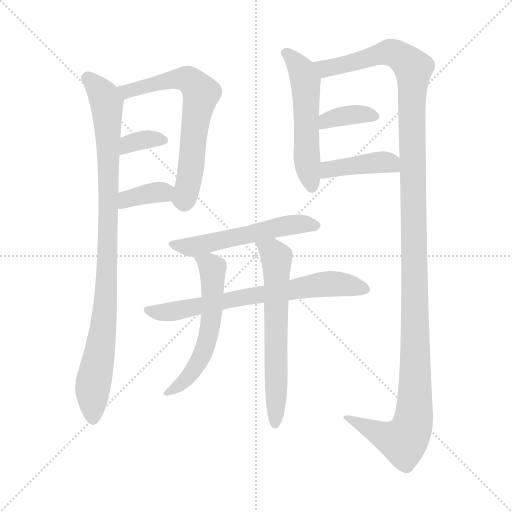
t = 0.00 s
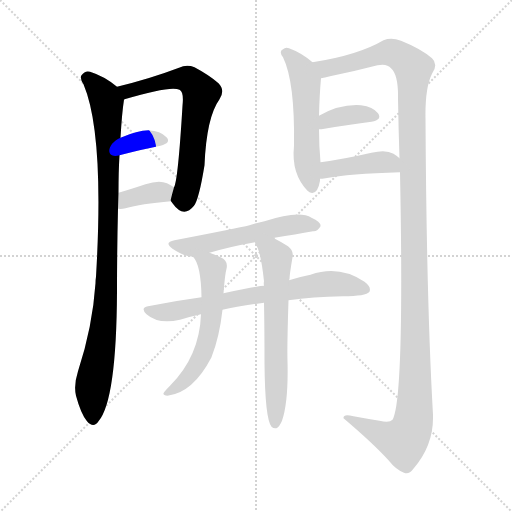
t = 1.92 s
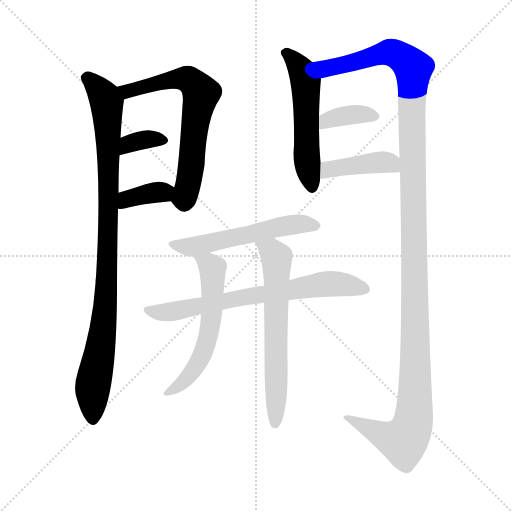
t = 3.85 s
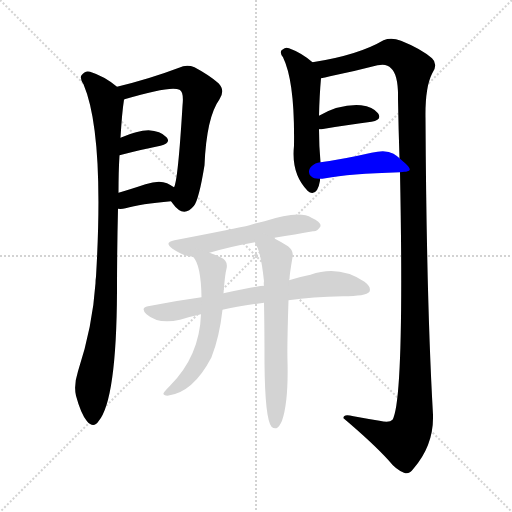
t = 5.77 s
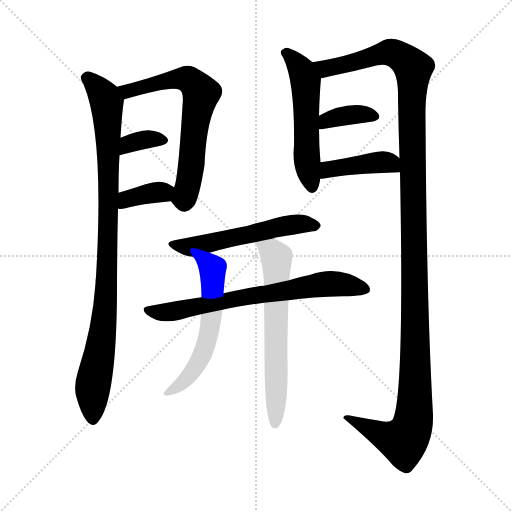
t = 7.70 s
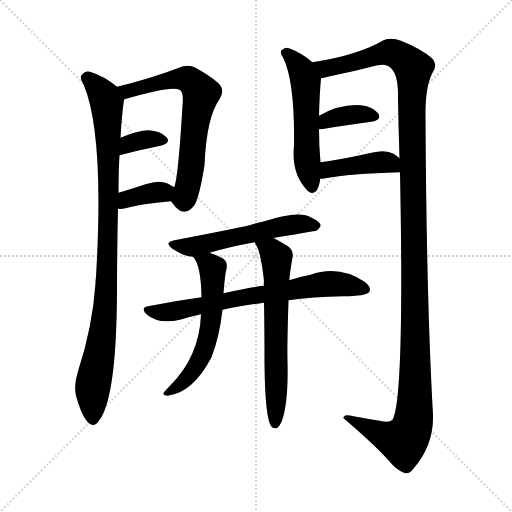
t = 9.62 s

The animated SVG that drew these frames (rendered in a browser with its animation timeline set to each time). Animation: 12 CSS @keyframes rules; one cycle of 9.62 s.

<svg version="1.1" viewBox="0 0 1024 1024" xmlns="http://www.w3.org/2000/svg">
  <g stroke="lightgray" stroke-dasharray="1,1" stroke-width="1" transform="scale(4, 4)">
    <line x1="0" y1="0" x2="256" y2="256"></line>
    <line x1="256" y1="0" x2="0" y2="256"></line>
    <line x1="128" y1="0" x2="128" y2="256"></line>
    <line x1="0" y1="128" x2="256" y2="128"></line>
  </g>
<g transform="scale(1, -1) translate(0, -900)">
   <style type="text/css">
    @keyframes keyframes0 {
      from {
       stroke: blue;
       stroke-dashoffset: 955;
       stroke-width: 128;
       }
       76% {
       animation-timing-function: step-end;
       stroke: blue;
       stroke-dashoffset: 0;
       stroke-width: 128;
       }
       to {
       stroke: black;
       stroke-width: 1024;
       }
       }
       #make-me-a-hanzi-animation-0 {
         animation: keyframes0 1.027181s both;
         animation-delay: 0.000000s;
         animation-timing-function: linear;
       }
    @keyframes keyframes1 {
      from {
       stroke: blue;
       stroke-dashoffset: 661;
       stroke-width: 128;
       }
       68% {
       animation-timing-function: step-end;
       stroke: blue;
       stroke-dashoffset: 0;
       stroke-width: 128;
       }
       to {
       stroke: black;
       stroke-width: 1024;
       }
       }
       #make-me-a-hanzi-animation-1 {
         animation: keyframes1 0.787923s both;
         animation-delay: 1.027181s;
         animation-timing-function: linear;
       }
    @keyframes keyframes2 {
      from {
       stroke: blue;
       stroke-dashoffset: 346;
       stroke-width: 128;
       }
       53% {
       animation-timing-function: step-end;
       stroke: blue;
       stroke-dashoffset: 0;
       stroke-width: 128;
       }
       to {
       stroke: black;
       stroke-width: 1024;
       }
       }
       #make-me-a-hanzi-animation-2 {
         animation: keyframes2 0.531576s both;
         animation-delay: 1.815104s;
         animation-timing-function: linear;
       }
    @keyframes keyframes3 {
      from {
       stroke: blue;
       stroke-dashoffset: 361;
       stroke-width: 128;
       }
       54% {
       animation-timing-function: step-end;
       stroke: blue;
       stroke-dashoffset: 0;
       stroke-width: 128;
       }
       to {
       stroke: black;
       stroke-width: 1024;
       }
       }
       #make-me-a-hanzi-animation-3 {
         animation: keyframes3 0.543783s both;
         animation-delay: 2.346680s;
         animation-timing-function: linear;
       }
    @keyframes keyframes4 {
      from {
       stroke: blue;
       stroke-dashoffset: 539;
       stroke-width: 128;
       }
       64% {
       animation-timing-function: step-end;
       stroke: blue;
       stroke-dashoffset: 0;
       stroke-width: 128;
       }
       to {
       stroke: black;
       stroke-width: 1024;
       }
       }
       #make-me-a-hanzi-animation-4 {
         animation: keyframes4 0.688639s both;
         animation-delay: 2.890462s;
         animation-timing-function: linear;
       }
    @keyframes keyframes5 {
      from {
       stroke: blue;
       stroke-dashoffset: 1334;
       stroke-width: 128;
       }
       81% {
       animation-timing-function: step-end;
       stroke: blue;
       stroke-dashoffset: 0;
       stroke-width: 128;
       }
       to {
       stroke: black;
       stroke-width: 1024;
       }
       }
       #make-me-a-hanzi-animation-5 {
         animation: keyframes5 1.335612s both;
         animation-delay: 3.579102s;
         animation-timing-function: linear;
       }
    @keyframes keyframes6 {
      from {
       stroke: blue;
       stroke-dashoffset: 368;
       stroke-width: 128;
       }
       55% {
       animation-timing-function: step-end;
       stroke: blue;
       stroke-dashoffset: 0;
       stroke-width: 128;
       }
       to {
       stroke: black;
       stroke-width: 1024;
       }
       }
       #make-me-a-hanzi-animation-6 {
         animation: keyframes6 0.549479s both;
         animation-delay: 4.914714s;
         animation-timing-function: linear;
       }
    @keyframes keyframes7 {
      from {
       stroke: blue;
       stroke-dashoffset: 414;
       stroke-width: 128;
       }
       57% {
       animation-timing-function: step-end;
       stroke: blue;
       stroke-dashoffset: 0;
       stroke-width: 128;
       }
       to {
       stroke: black;
       stroke-width: 1024;
       }
       }
       #make-me-a-hanzi-animation-7 {
         animation: keyframes7 0.586914s both;
         animation-delay: 5.464193s;
         animation-timing-function: linear;
       }
    @keyframes keyframes8 {
      from {
       stroke: blue;
       stroke-dashoffset: 547;
       stroke-width: 128;
       }
       64% {
       animation-timing-function: step-end;
       stroke: blue;
       stroke-dashoffset: 0;
       stroke-width: 128;
       }
       to {
       stroke: black;
       stroke-width: 1024;
       }
       }
       #make-me-a-hanzi-animation-8 {
         animation: keyframes8 0.695150s both;
         animation-delay: 6.051107s;
         animation-timing-function: linear;
       }
    @keyframes keyframes9 {
      from {
       stroke: blue;
       stroke-dashoffset: 699;
       stroke-width: 128;
       }
       69% {
       animation-timing-function: step-end;
       stroke: blue;
       stroke-dashoffset: 0;
       stroke-width: 128;
       }
       to {
       stroke: black;
       stroke-width: 1024;
       }
       }
       #make-me-a-hanzi-animation-9 {
         animation: keyframes9 0.818848s both;
         animation-delay: 6.746257s;
         animation-timing-function: linear;
       }
    @keyframes keyframes10 {
      from {
       stroke: blue;
       stroke-dashoffset: 578;
       stroke-width: 128;
       }
       65% {
       animation-timing-function: step-end;
       stroke: blue;
       stroke-dashoffset: 0;
       stroke-width: 128;
       }
       to {
       stroke: black;
       stroke-width: 1024;
       }
       }
       #make-me-a-hanzi-animation-10 {
         animation: keyframes10 0.720378s both;
         animation-delay: 7.565104s;
         animation-timing-function: linear;
       }
    @keyframes keyframes11 {
      from {
       stroke: blue;
       stroke-dashoffset: 636;
       stroke-width: 128;
       }
       67% {
       animation-timing-function: step-end;
       stroke: blue;
       stroke-dashoffset: 0;
       stroke-width: 128;
       }
       to {
       stroke: black;
       stroke-width: 1024;
       }
       }
       #make-me-a-hanzi-animation-11 {
         animation: keyframes11 0.767578s both;
         animation-delay: 8.285482s;
         animation-timing-function: linear;
       }
</style>
<path d="M 234.0 726.5 Q 209.0 747.5 180.0 756.5 Q 170.0 759.5 163.0 749.5 Q 159.0 743.5 167.0 731.5 Q 209.0 632.5 192.0 346.5 Q 191.0 340.5 191.0 333.5 Q 185.0 245.5 156.0 157.5 Q 147.0 129.5 152.0 108.5 Q 162.0 71.5 174.0 57.5 Q 187.0 42.5 197.0 57.5 Q 233.0 99.5 234.0 317.5 Q 234.0 399.5 236.0 482.5 L 237.0 514.5 Q 237.0 557.5 239.0 589.5 L 241.0 624.5 Q 244.0 675.5 248.0 700.5 Q 247.0 701.5 249.0 701.5 C 251.0 713.5 251.0 713.5 234.0 726.5 Z" fill="lightgray"></path> 
<path d="M 342.0 497.5 Q 343.0 496.5 345.0 493.5 Q 367.0 462.5 388.0 488.5 Q 398.0 501.5 409.0 569.5 Q 413.0 665.5 439.0 701.5 Q 451.0 719.5 437.0 733.5 Q 419.0 749.5 389.0 765.5 Q 373.0 771.5 358.0 764.5 Q 300.0 742.5 234.0 726.5 C 205.0 719.5 220.0 693.5 249.0 701.5 Q 342.0 729.5 359.0 720.5 Q 368.0 716.5 365.0 688.5 Q 356.0 538.5 348.0 525.5 C 341.0 499.5 341.0 499.5 342.0 497.5 Z" fill="lightgray"></path> 
<path d="M 239.0 589.5 Q 285.0 601.5 321.0 608.5 Q 343.0 614.5 333.0 625.5 Q 321.0 638.5 297.0 639.5 Q 275.0 639.5 241.0 624.5 C 213.0 612.5 210.0 581.5 239.0 589.5 Z" fill="lightgray"></path> 
<path d="M 236.0 482.5 Q 243.0 481.5 251.0 483.5 Q 281.0 492.5 342.0 497.5 C 372.0 500.5 373.0 509.5 348.0 525.5 Q 342.0 529.5 334.0 533.5 Q 318.0 540.5 291.0 531.5 Q 261.0 521.5 237.0 514.5 C 208.0 506.5 206.0 484.5 236.0 482.5 Z" fill="lightgray"></path> 
<path d="M 625.0 775.5 Q 603.0 794.5 578.0 803.5 Q 571.0 806.5 566.0 801.5 Q 557.0 797.5 566.0 785.5 Q 590.0 736.5 588.0 608.5 Q 582.0 551.5 616.0 517.5 Q 617.0 517.5 619.0 515.5 Q 635.0 508.5 640.0 538.5 Q 640.0 539.5 640.0 542.5 L 641.0 575.5 Q 638.0 608.5 638.0 641.5 L 638.0 668.5 Q 639.0 710.5 642.0 743.5 C 643.0 760.5 643.0 760.5 625.0 775.5 Z" fill="lightgray"></path> 
<path d="M 800.0 555.5 Q 809.0 101.5 785.0 60.5 Q 779.0 53.5 759.0 58.5 Q 734.0 62.5 707.0 67.5 Q 686.0 73.5 687.0 63.5 Q 745.0 14.5 777.0 -20.5 Q 792.0 -39.5 808.0 -45.5 Q 818.0 -49.5 826.0 -38.5 Q 868.0 9.5 866.0 70.5 Q 853.0 296.5 851.0 663.5 Q 850.0 724.5 864.0 752.5 Q 877.0 771.5 864.0 783.5 Q 842.0 802.5 802.0 818.5 Q 783.0 825.5 767.0 819.5 Q 716.0 789.5 625.0 775.5 C 595.0 770.5 613.0 737.5 642.0 743.5 Q 649.0 744.5 660.0 747.5 Q 709.0 757.5 755.0 769.5 Q 774.0 773.5 782.0 763.5 Q 797.0 750.5 796.0 702.5 Q 797.0 641.5 799.0 583.5 L 800.0 555.5 Z" fill="lightgray"></path> 
<path d="M 638.0 641.5 Q 639.0 641.5 643.0 641.5 Q 701.0 651.5 743.0 656.5 Q 765.0 660.5 756.0 673.5 Q 746.0 686.5 722.0 689.5 Q 680.0 692.5 638.0 668.5 C 612.0 653.5 608.0 641.5 638.0 641.5 Z" fill="lightgray"></path> 
<path d="M 640.0 542.5 Q 644.0 542.5 651.0 543.5 Q 697.0 552.5 800.0 555.5 C 830.0 556.5 822.0 563.5 799.0 583.5 Q 795.0 587.5 787.0 592.5 Q 772.0 601.5 743.0 594.5 Q 686.0 581.5 641.0 575.5 C 611.0 571.5 610.0 540.5 640.0 542.5 Z" fill="lightgray"></path> 
<path d="M 548.0 423.5 Q 548.0 424.5 549.0 424.5 Q 592.0 431.5 626.0 437.5 Q 635.0 436.5 641.0 447.5 Q 642.0 456.5 623.0 464.5 Q 599.0 480.5 529.0 457.5 Q 514.0 454.5 499.0 449.5 Q 474.0 443.5 349.0 419.5 Q 327.0 415.5 345.0 402.5 Q 369.0 386.5 386.0 386.5 L 419.0 394.5 Q 459.0 406.5 510.0 415.5 L 548.0 423.5 Z" fill="lightgray"></path> 
<path d="M 577.0 299.5 Q 625.0 306.5 686.0 307.5 Q 732.0 307.5 739.0 316.5 Q 743.0 326.5 729.0 336.5 Q 678.0 370.5 621.0 350.5 Q 600.0 346.5 578.0 339.5 L 528.0 328.5 Q 518.0 328.5 447.0 313.5 L 403.0 305.5 Q 351.0 298.5 296.0 287.5 Q 280.0 284.5 293.0 271.5 Q 317.0 250.5 360.0 260.5 Q 379.0 266.5 402.0 271.5 L 445.0 280.5 Q 475.0 287.5 528.0 294.5 L 577.0 299.5 Z" fill="lightgray"></path> 
<path d="M 386.0 386.5 Q 402.0 370.5 403.0 305.5 L 402.0 271.5 Q 399.0 187.5 340.0 128.5 Q 330.0 118.5 327.0 113.5 Q 326.0 109.5 335.0 108.5 Q 386.0 114.5 423.0 185.5 Q 423.0 186.5 424.0 188.5 Q 439.0 227.5 445.0 280.5 L 447.0 313.5 Q 450.0 352.5 453.0 362.5 Q 457.0 378.5 441.0 385.5 Q 429.0 391.5 419.0 394.5 C 391.0 404.5 369.0 411.5 386.0 386.5 Z" fill="lightgray"></path> 
<path d="M 528.0 294.5 Q 529.0 242.5 529.0 173.5 Q 530.0 62.5 543.0 46.5 Q 547.0 42.5 553.0 43.5 Q 559.0 46.5 564.0 58.5 Q 577.0 95.5 575.0 177.5 Q 574.0 205.5 577.0 299.5 L 578.0 339.5 Q 578.0 340.5 579.0 341.5 Q 579.0 350.5 585.0 385.5 Q 588.0 398.5 576.0 407.5 Q 560.0 417.5 548.0 423.5 C 522.0 437.5 498.0 442.5 510.0 415.5 Q 510.0 412.5 513.0 408.5 Q 522.0 393.5 528.0 337.5 Q 527.0 333.5 528.0 328.5 L 528.0 294.5 Z" fill="lightgray"></path> 
      <clipPath id="make-me-a-hanzi-clip-0">
      <path d="M 234.0 726.5 Q 209.0 747.5 180.0 756.5 Q 170.0 759.5 163.0 749.5 Q 159.0 743.5 167.0 731.5 Q 209.0 632.5 192.0 346.5 Q 191.0 340.5 191.0 333.5 Q 185.0 245.5 156.0 157.5 Q 147.0 129.5 152.0 108.5 Q 162.0 71.5 174.0 57.5 Q 187.0 42.5 197.0 57.5 Q 233.0 99.5 234.0 317.5 Q 234.0 399.5 236.0 482.5 L 237.0 514.5 Q 237.0 557.5 239.0 589.5 L 241.0 624.5 Q 244.0 675.5 248.0 700.5 Q 247.0 701.5 249.0 701.5 C 251.0 713.5 251.0 713.5 234.0 726.5 Z" fill="lightgray"></path>
      </clipPath>
      <path clip-path="url(#make-me-a-hanzi-clip-0)" d="M 174.0 744.5 L 201.0 717.5 L 213.0 695.5 L 217.0 608.5 L 213.0 305.5 L 185.0 124.5 L 186.0 62.5 " fill="none" id="make-me-a-hanzi-animation-0" stroke-dasharray="827 1654" stroke-linecap="round"></path>

      <clipPath id="make-me-a-hanzi-clip-1">
      <path d="M 342.0 497.5 Q 343.0 496.5 345.0 493.5 Q 367.0 462.5 388.0 488.5 Q 398.0 501.5 409.0 569.5 Q 413.0 665.5 439.0 701.5 Q 451.0 719.5 437.0 733.5 Q 419.0 749.5 389.0 765.5 Q 373.0 771.5 358.0 764.5 Q 300.0 742.5 234.0 726.5 C 205.0 719.5 220.0 693.5 249.0 701.5 Q 342.0 729.5 359.0 720.5 Q 368.0 716.5 365.0 688.5 Q 356.0 538.5 348.0 525.5 C 341.0 499.5 341.0 499.5 342.0 497.5 Z" fill="lightgray"></path>
      </clipPath>
      <path clip-path="url(#make-me-a-hanzi-clip-1)" d="M 243.0 723.5 L 260.0 717.5 L 330.0 738.5 L 371.0 742.5 L 393.0 727.5 L 402.0 713.5 L 375.0 525.5 L 368.0 502.5 L 353.0 502.5 " fill="none" id="make-me-a-hanzi-animation-1" stroke-dasharray="533 1066" stroke-linecap="round"></path>

      <clipPath id="make-me-a-hanzi-clip-2">
      <path d="M 239.0 589.5 Q 285.0 601.5 321.0 608.5 Q 343.0 614.5 333.0 625.5 Q 321.0 638.5 297.0 639.5 Q 275.0 639.5 241.0 624.5 C 213.0 612.5 210.0 581.5 239.0 589.5 Z" fill="lightgray"></path>
      </clipPath>
      <path clip-path="url(#make-me-a-hanzi-clip-2)" d="M 246.0 594.5 L 252.0 606.5 L 270.0 616.5 L 293.0 621.5 L 325.0 618.5 " fill="none" id="make-me-a-hanzi-animation-2" stroke-dasharray="218 436" stroke-linecap="round"></path>

      <clipPath id="make-me-a-hanzi-clip-3">
      <path d="M 236.0 482.5 Q 243.0 481.5 251.0 483.5 Q 281.0 492.5 342.0 497.5 C 372.0 500.5 373.0 509.5 348.0 525.5 Q 342.0 529.5 334.0 533.5 Q 318.0 540.5 291.0 531.5 Q 261.0 521.5 237.0 514.5 C 208.0 506.5 206.0 484.5 236.0 482.5 Z" fill="lightgray"></path>
      </clipPath>
      <path clip-path="url(#make-me-a-hanzi-clip-3)" d="M 243.0 487.5 L 261.0 504.5 L 340.0 519.5 " fill="none" id="make-me-a-hanzi-animation-3" stroke-dasharray="233 466" stroke-linecap="round"></path>

      <clipPath id="make-me-a-hanzi-clip-4">
      <path d="M 625.0 775.5 Q 603.0 794.5 578.0 803.5 Q 571.0 806.5 566.0 801.5 Q 557.0 797.5 566.0 785.5 Q 590.0 736.5 588.0 608.5 Q 582.0 551.5 616.0 517.5 Q 617.0 517.5 619.0 515.5 Q 635.0 508.5 640.0 538.5 Q 640.0 539.5 640.0 542.5 L 641.0 575.5 Q 638.0 608.5 638.0 641.5 L 638.0 668.5 Q 639.0 710.5 642.0 743.5 C 643.0 760.5 643.0 760.5 625.0 775.5 Z" fill="lightgray"></path>
      </clipPath>
      <path clip-path="url(#make-me-a-hanzi-clip-4)" d="M 570.0 793.5 L 597.0 767.5 L 611.0 736.5 L 613.0 583.5 L 624.0 526.5 " fill="none" id="make-me-a-hanzi-animation-4" stroke-dasharray="411 822" stroke-linecap="round"></path>

      <clipPath id="make-me-a-hanzi-clip-5">
      <path d="M 800.0 555.5 Q 809.0 101.5 785.0 60.5 Q 779.0 53.5 759.0 58.5 Q 734.0 62.5 707.0 67.5 Q 686.0 73.5 687.0 63.5 Q 745.0 14.5 777.0 -20.5 Q 792.0 -39.5 808.0 -45.5 Q 818.0 -49.5 826.0 -38.5 Q 868.0 9.5 866.0 70.5 Q 853.0 296.5 851.0 663.5 Q 850.0 724.5 864.0 752.5 Q 877.0 771.5 864.0 783.5 Q 842.0 802.5 802.0 818.5 Q 783.0 825.5 767.0 819.5 Q 716.0 789.5 625.0 775.5 C 595.0 770.5 613.0 737.5 642.0 743.5 Q 649.0 744.5 660.0 747.5 Q 709.0 757.5 755.0 769.5 Q 774.0 773.5 782.0 763.5 Q 797.0 750.5 796.0 702.5 Q 797.0 641.5 799.0 583.5 L 800.0 555.5 Z" fill="lightgray"></path>
      </clipPath>
      <path clip-path="url(#make-me-a-hanzi-clip-5)" d="M 634.0 773.5 L 644.0 765.5 L 664.0 764.5 L 778.0 795.5 L 798.0 788.5 L 826.0 760.5 L 831.0 177.5 L 827.0 59.5 L 807.0 17.5 L 776.0 24.5 L 697.0 60.5 " fill="none" id="make-me-a-hanzi-animation-5" stroke-dasharray="1206 2412" stroke-linecap="round"></path>

      <clipPath id="make-me-a-hanzi-clip-6">
      <path d="M 638.0 641.5 Q 639.0 641.5 643.0 641.5 Q 701.0 651.5 743.0 656.5 Q 765.0 660.5 756.0 673.5 Q 746.0 686.5 722.0 689.5 Q 680.0 692.5 638.0 668.5 C 612.0 653.5 608.0 641.5 638.0 641.5 Z" fill="lightgray"></path>
      </clipPath>
      <path clip-path="url(#make-me-a-hanzi-clip-6)" d="M 641.0 648.5 L 654.0 659.5 L 678.0 666.5 L 726.0 672.5 L 747.0 666.5 " fill="none" id="make-me-a-hanzi-animation-6" stroke-dasharray="240 480" stroke-linecap="round"></path>

      <clipPath id="make-me-a-hanzi-clip-7">
      <path d="M 640.0 542.5 Q 644.0 542.5 651.0 543.5 Q 697.0 552.5 800.0 555.5 C 830.0 556.5 822.0 563.5 799.0 583.5 Q 795.0 587.5 787.0 592.5 Q 772.0 601.5 743.0 594.5 Q 686.0 581.5 641.0 575.5 C 611.0 571.5 610.0 540.5 640.0 542.5 Z" fill="lightgray"></path>
      </clipPath>
      <path clip-path="url(#make-me-a-hanzi-clip-7)" d="M 645.0 547.5 L 657.0 561.5 L 755.0 575.5 L 781.0 574.5 L 790.0 562.5 " fill="none" id="make-me-a-hanzi-animation-7" stroke-dasharray="286 572" stroke-linecap="round"></path>

      <clipPath id="make-me-a-hanzi-clip-8">
      <path d="M 548.0 423.5 Q 548.0 424.5 549.0 424.5 Q 592.0 431.5 626.0 437.5 Q 635.0 436.5 641.0 447.5 Q 642.0 456.5 623.0 464.5 Q 599.0 480.5 529.0 457.5 Q 514.0 454.5 499.0 449.5 Q 474.0 443.5 349.0 419.5 Q 327.0 415.5 345.0 402.5 Q 369.0 386.5 386.0 386.5 L 419.0 394.5 Q 459.0 406.5 510.0 415.5 L 548.0 423.5 Z" fill="lightgray"></path>
      </clipPath>
      <path clip-path="url(#make-me-a-hanzi-clip-8)" d="M 346.0 411.5 L 383.0 406.5 L 565.0 448.5 L 632.0 448.5 " fill="none" id="make-me-a-hanzi-animation-8" stroke-dasharray="419 838" stroke-linecap="round"></path>

      <clipPath id="make-me-a-hanzi-clip-9">
      <path d="M 577.0 299.5 Q 625.0 306.5 686.0 307.5 Q 732.0 307.5 739.0 316.5 Q 743.0 326.5 729.0 336.5 Q 678.0 370.5 621.0 350.5 Q 600.0 346.5 578.0 339.5 L 528.0 328.5 Q 518.0 328.5 447.0 313.5 L 403.0 305.5 Q 351.0 298.5 296.0 287.5 Q 280.0 284.5 293.0 271.5 Q 317.0 250.5 360.0 260.5 Q 379.0 266.5 402.0 271.5 L 445.0 280.5 Q 475.0 287.5 528.0 294.5 L 577.0 299.5 Z" fill="lightgray"></path>
      </clipPath>
      <path clip-path="url(#make-me-a-hanzi-clip-9)" d="M 295.0 279.5 L 336.0 275.5 L 649.0 332.5 L 732.0 321.5 " fill="none" id="make-me-a-hanzi-animation-9" stroke-dasharray="571 1142" stroke-linecap="round"></path>

      <clipPath id="make-me-a-hanzi-clip-10">
      <path d="M 386.0 386.5 Q 402.0 370.5 403.0 305.5 L 402.0 271.5 Q 399.0 187.5 340.0 128.5 Q 330.0 118.5 327.0 113.5 Q 326.0 109.5 335.0 108.5 Q 386.0 114.5 423.0 185.5 Q 423.0 186.5 424.0 188.5 Q 439.0 227.5 445.0 280.5 L 447.0 313.5 Q 450.0 352.5 453.0 362.5 Q 457.0 378.5 441.0 385.5 Q 429.0 391.5 419.0 394.5 C 391.0 404.5 369.0 411.5 386.0 386.5 Z" fill="lightgray"></path>
      </clipPath>
      <path clip-path="url(#make-me-a-hanzi-clip-10)" d="M 392.0 385.5 L 425.0 363.5 L 424.0 274.5 L 413.0 214.5 L 386.0 157.5 L 359.0 129.5 L 333.0 113.5 " fill="none" id="make-me-a-hanzi-animation-10" stroke-dasharray="450 900" stroke-linecap="round"></path>

      <clipPath id="make-me-a-hanzi-clip-11">
      <path d="M 528.0 294.5 Q 529.0 242.5 529.0 173.5 Q 530.0 62.5 543.0 46.5 Q 547.0 42.5 553.0 43.5 Q 559.0 46.5 564.0 58.5 Q 577.0 95.5 575.0 177.5 Q 574.0 205.5 577.0 299.5 L 578.0 339.5 Q 578.0 340.5 579.0 341.5 Q 579.0 350.5 585.0 385.5 Q 588.0 398.5 576.0 407.5 Q 560.0 417.5 548.0 423.5 C 522.0 437.5 498.0 442.5 510.0 415.5 Q 510.0 412.5 513.0 408.5 Q 522.0 393.5 528.0 337.5 Q 527.0 333.5 528.0 328.5 L 528.0 294.5 Z" fill="lightgray"></path>
      </clipPath>
      <path clip-path="url(#make-me-a-hanzi-clip-11)" d="M 517.0 414.5 L 544.0 397.5 L 554.0 380.5 L 550.0 52.5 " fill="none" id="make-me-a-hanzi-animation-11" stroke-dasharray="508 1016" stroke-linecap="round"></path>

</g>
</svg>
